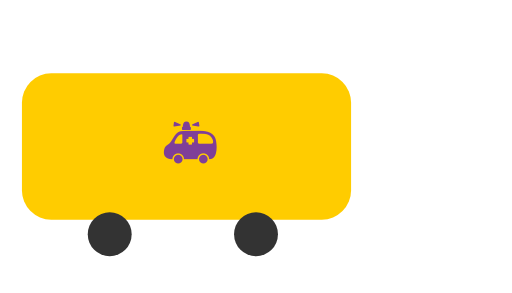
t = 0.00 s
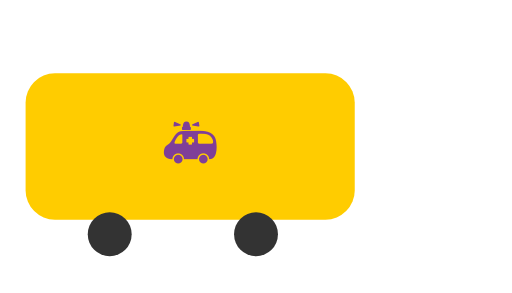
t = 0.38 s
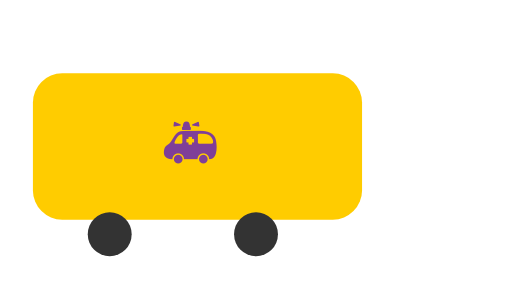
t = 1.13 s
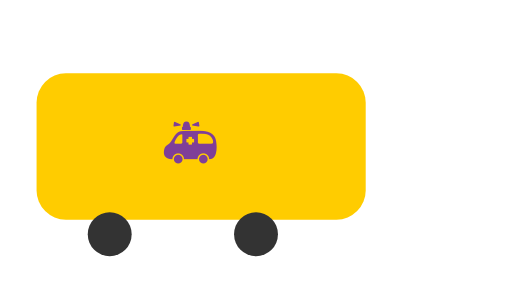
t = 1.50 s
t = 1.88 s: frame unchanged from t = 1.13 s, image omitted
t = 2.63 s: frame unchanged from t = 0.38 s, image omitted

The animated SVG that drew these frames (rendered in a browser with its animation timeline set to each time). Animation: 1 SMIL element (animate=1); one cycle of 3.00 s, repeats indefinitely.

<svg xmlns="http://www.w3.org/2000/svg" width="140" height="80" viewBox="0 0 140 80">
  <g>
    <rect x="6" y="20" width="90" height="40" rx="8" fill="#ffcc00">
      <animate attributeName="x" values="6;10;6" dur="3s" repeatCount="indefinite"/>
    </rect>
    <circle cx="30" cy="64" r="6" fill="#333" />
    <circle cx="70" cy="64" r="6" fill="#333" />
    <text x="52" y="44" font-size="14" text-anchor="middle" fill="#7f3f98">🚑</text>
  </g>
</svg>
